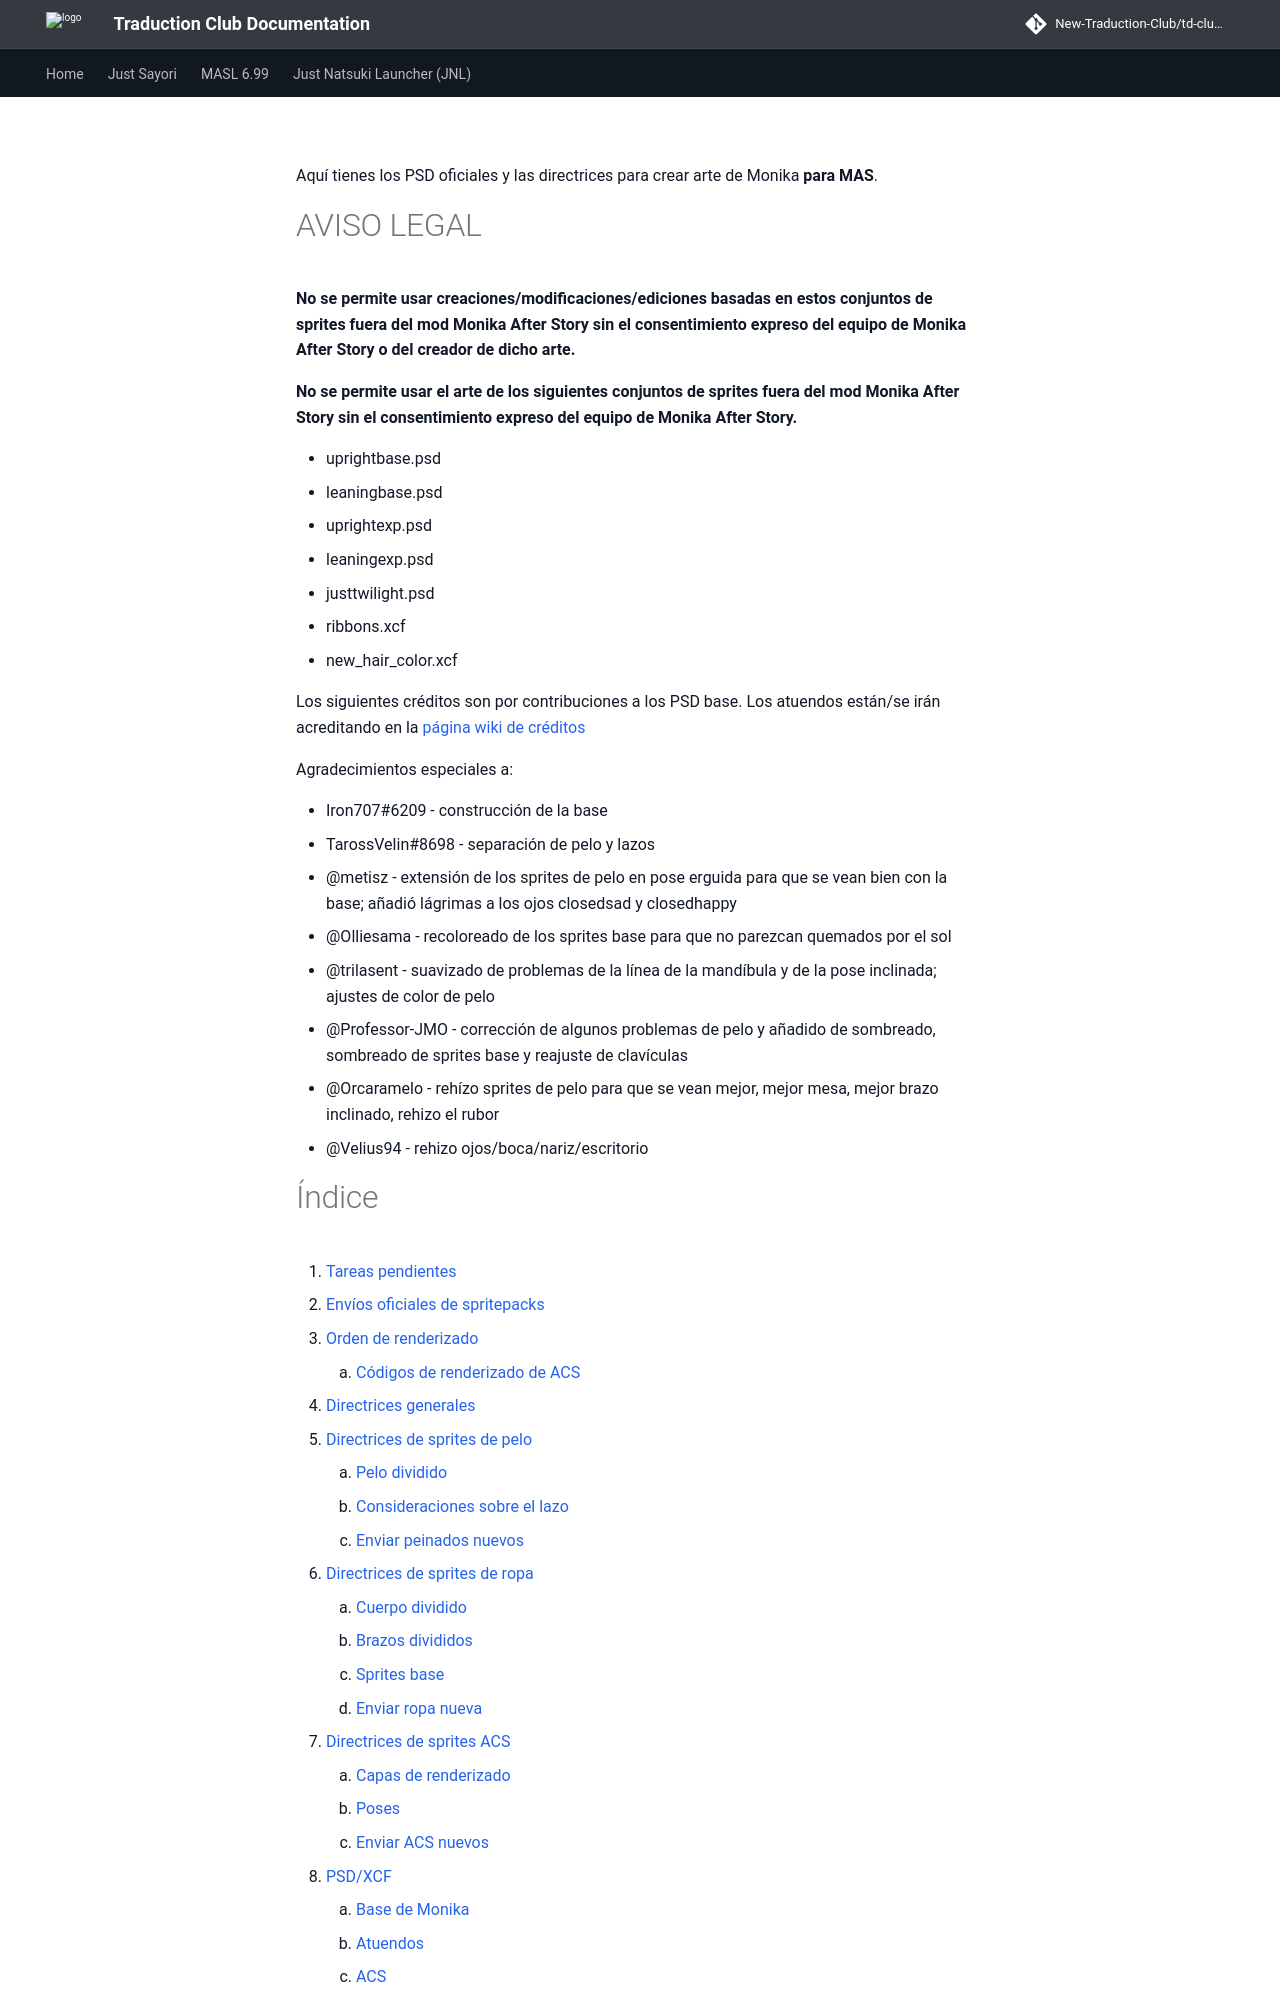

repository: New-Traduction-Club/td-club-docs · page: mas-es/Official-MAS-Art-PSDs-and-Guidelines/index.html · generator: mkdocs

Aquí tienes los PSD oficiales y las directrices para crear arte de Monika **para MAS**.

# AVISO LEGAL
**No se permite usar creaciones/modificaciones/ediciones basadas en estos conjuntos de sprites fuera del mod Monika After Story sin el consentimiento expreso del equipo de Monika After Story o del creador de dicho arte.**

**No se permite usar el arte de los siguientes conjuntos de sprites fuera del mod Monika After Story sin el consentimiento expreso del equipo de Monika After Story.**

* uprightbase.psd
* leaningbase.psd
* uprightexp.psd
* leaningexp.psd
* justtwilight.psd
* ribbons.xcf
* new_hair_color.xcf

Los siguientes créditos son por contribuciones a los PSD base.
Los atuendos están/se irán acreditando en la [página wiki de créditos](./Credits.md)

Agradecimientos especiales a:

* Iron707#6209 - construcción de la base
* TarossVelin#8698 - separación de pelo y lazos
* @metisz - extensión de los sprites de pelo en pose erguida para que se vean bien con la base; añadió lágrimas a los ojos closedsad y closedhappy
* @Olliesama - recoloreado de los sprites base para que no parezcan quemados por el sol
* @trilasent - suavizado de problemas de la línea de la mandíbula y de la pose inclinada; ajustes de color de pelo
* @Professor-JMO - corrección de algunos problemas de pelo y añadido de sombreado, sombreado de sprites base y reajuste de clavículas
* @Orcaramelo  - rehízo sprites de pelo para que se vean mejor, mejor mesa, mejor brazo inclinado, rehizo el rubor
* @Velius94 - rehizo ojos/boca/nariz/escritorio
